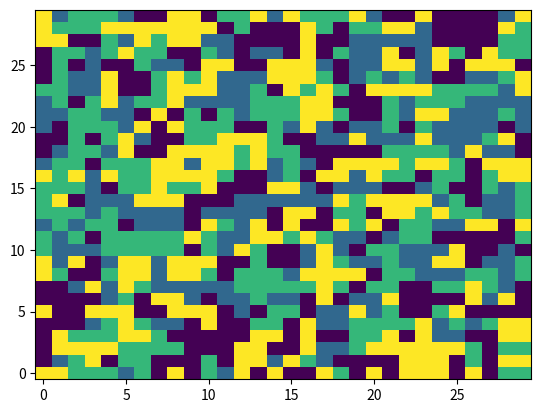

This chart was generated by the following Python code: (Note: this script raises an exception after producing the figure.)
import numpy as np

n_states = 4
def initialize(N):
    grid = 2*np.random.randint(n_states, size=(N,N))-1
    return grid

def pm_equal(x, y):
  return((x == y) * 2 - 1)

def runIter(grid, beta):
    N = grid.shape[0]
    for x in range(N):
        for y in range(N):
            # current point s
            s = grid[x, y]
            new_state = 2*np.random.randint(n_states)-1
            # current energy state
            H = 0
            H -= pm_equal(s, grid[(x+1)%N, y])
            H -= pm_equal(s, grid[x, (y+1)%N])
            H -= pm_equal(s, grid[(x-1)%N, y])
            H -= pm_equal(s, grid[x, (y-1)%N]) 
            # Check later
            # new energy state
            altH = 0
            altH -= pm_equal(new_state, grid[(x+1)%N, y])
            altH -= pm_equal(new_state, grid[x, (y+1)%N])
            altH -= pm_equal(new_state, grid[(x-1)%N, y])
            altH -= pm_equal(new_state, grid[x, (y-1)%N]) 
            #Compute dE: (H = -  \sum_{<i,j>} S_i S_j )
            dE = altH - H
            if dE < 0:
                s = new_state
            elif np.random.rand() < np.exp(-beta * dE): #high energy --> maybe flip?
                s = new_state
            grid[x, y] = s
    return grid


N = 30
grid = initialize(N)
for i in range(300):
    grid = runIter(grid, 0.3)

# Visualization
import matplotlib.pyplot as plt 
plt.figure()
X, Y = np.meshgrid(range(N), range(N))
plt.pcolormesh(X, Y, grid)
plt.show()


# ############################################################
########################
# estimate beta using MPLE in Ising model
# estimate H_n, the energy of the current state
this_H_n = H_n(grid, 1)
# for x in range(N):
#   for y in range(N):
#     # current point s
#     s = grid[x, y]
#     # current energy state
#     neighbors = [grid[(x+1)%N, y], grid[x, (y+1)%N],
#                 grid[(x-1)%N, y], grid[x, (y-1)%N]]
#     # total
#     H_n += np.sum(np.dot(neighbors, s))
# H_n = 0.5 * H_n
this_H_n

# ###############################################################
# WARNING, THIS ONLY WORKS FOR THE ISING MODEL, I.E. n_states = 2
# estimate energy
power = np.arange(-5, 1, 0.1)

total_sum = np.zeros_like(power, "float")
for b in range(len(power)):
  this_beta = np.exp(power[b])
  total_sum[b] = 0
  for x in range(N):
    for y in range(N):
      # current point s
      s = grid[x, y]
      # current energy state
      neighbors = [grid[(x+1)%N, y], grid[x, (y+1)%N],
                  grid[(x-1)%N, y], grid[x, (y-1)%N]]
      tanh_arg = np.dot(this_beta, neighbors)
      tanh_sum = np.tanh(np.sum(tanh_arg))
      # total
      total_sum[b] += np.sum(np.dot(neighbors, tanh_sum))
  total_sum[b] = 0.5 * total_sum[b]
  # break if larger than needed
  if total_sum[b] >= this_H_n:
    break
total_sum

# checked betas
np.exp(power)

# estimated beta
beta_hat = np.exp(power[b - 1])
beta_hat


# plot
plt.figure()
plt.plot(np.exp(power)[:(b+1)], total_sum[:(b+1)])
plt.axhline(y=this_H_n, color='r', linestyle='-')
plt.axvline(x=beta_hat, color='g', linestyle='-')
plt.show()





##########################################################################
########################
# estimate beta using MCMC

# estimate energy
betas = np.arange(0.1, 0.5, 0.03)

def H_n(grid, beta):
  L_beta_prop = 0
  for x in range(N):
    for y in range(N):
      # current point s
      s = grid[x, y]
      # local energy state
      neighbors = [grid[(x+1)%N, y], grid[x, (y+1)%N],
                  grid[(x-1)%N, y], grid[x, (y-1)%N]]
      equal_neighbors = [pm_equal(neighbor, s) for neighbor in neighbors]
      L_beta_prop -= beta*np.sum(equal_neighbors)
  return np.exp(L_beta_prop)
  
  
L_beta_prop = np.zeros(len(betas))
for b in range(len(betas)):
  L_beta_prop[b] = H_n(grid, betas[b])
L_beta_prop

# create M samples of a 2D Potts model with beta=beta0
beta_0 = 0.32
grid_0 = initialize(N)
# burn in of 500 samples
for i in range(100):
    grid_0 = runIter(grid_0, beta_0)
# # Visulaization
# plt.figure()
# X, Y = np.meshgrid(range(N), range(N))
# plt.pcolormesh(X, Y, grid_0)
# plt.show()
# create M = 100 samples of the grid
M = 10
grid_0_samples = [grid_0]
for i in range(M):
  grid_0_samples.append(runIter(grid_0_samples[i], beta_0).copy())

# estimate constant
H_nm = np.zeros([len(betas),M], "float")
for b in range(len(betas)):
  for m in range(M):
    H_nm[b, m] = H_n(grid_0_samples[m], betas[b] - beta_0)
hat_c_beta = np.mean(H_nm, axis=1)
hat_c_beta

# estimate Likeilihood
L_beta = L_beta_prop/hat_c_beta
L_beta

# estimated beta
beta_hat = betas[np.argmax(L_beta)]
beta_hat


# plot
plt.figure()
plt.plot(betas, L_beta)
plt.axvline(x=beta_hat, color='g', linestyle='-')
plt.axvline(x=beta, color='r', linestyle='-')
plt.show()



# # estimate initial value beta_0 as if it were 1D Ising model
# # define logit function
# def logit(x):
#   return np.log(x / (1 - x))
# 
# 
# def create_flip_grid(grid):
#     N = grid.shape[0]
#     flip_grid = np.zeros([N, N])
#     for x in range(N):
#         for y in range(N):
#             # current point s
#             s = grid[x, y]
#             # current energy state
#             neighbors_x = np.array([1, -1, 0, 0])
#             neighbors_y = np.array([0, 0, 1, -1])
#             neighbors = grid[(x + neighbors_x)%N, (y + neighbors_y)%N]
#             flip_grid[x, y] = np.mean(neighbors != s)
#     return flip_grid
# flip_grid = create_flip_grid(grid)
# prob = np.mean(flip_grid)
# prob
# beta0_hat = -2 * logit(prob)
# beta0_hat


